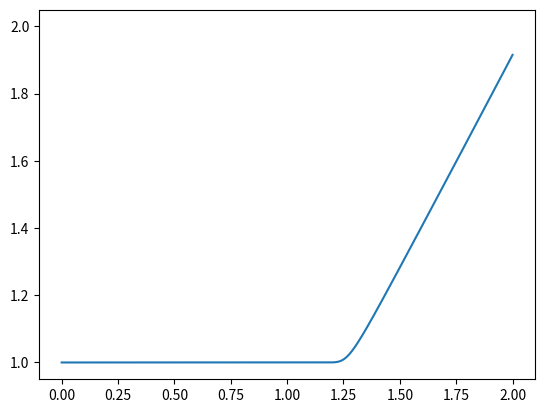

This chart was generated by the following Python code:
import numpy as np
import matplotlib.pyplot as plt
nx=1000
dx=2/(nx-1)
sigma=.5
dt=sigma*dx
c=1
nt=800
u=np.ones(nx)
u[int(.5/dx):int(1/dx+1)]=2
print(u)
un=np.ones(nx)
spi=20
line,=plt.plot(np.linspace(0,2,nx),u);
for n in range(nt):
      un=u.copy()
      u[1:]=un[1:]-(dt/(2*dx))*(un[1:]**2-un[:-1]**2)
      if n%spi==0:
            line.set_ydata(u)
            plt.pause(0.01)
plt.show()
